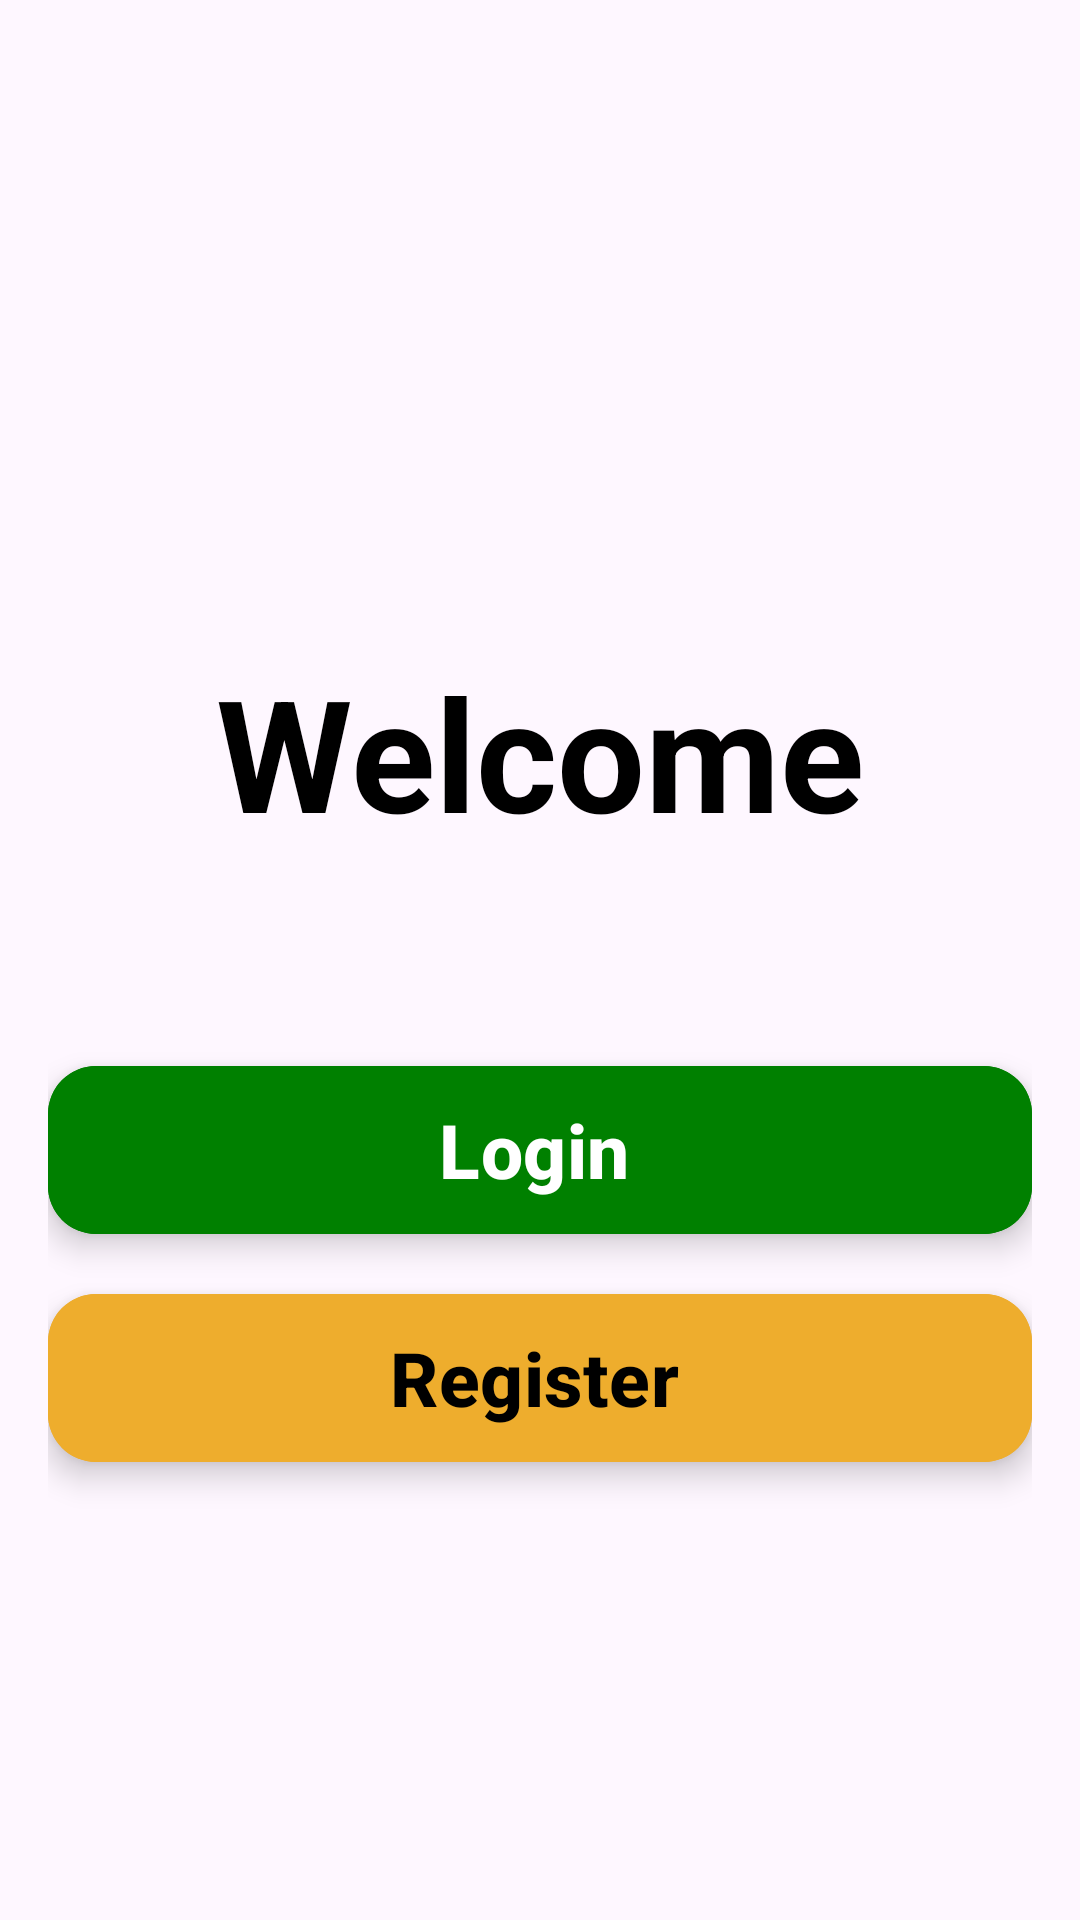

Write the Android layout XML for this screen, with the resource values it uses.
<!-- AndroidManifest.xml: application theme Theme.SeuTreino -->
<!-- res/layout/fragment_welcome.xml -->
<?xml version="1.0" encoding="utf-8"?>
<RelativeLayout xmlns:android="http://schemas.android.com/apk/res/android"
    xmlns:app="http://schemas.android.com/apk/res-auto"
    xmlns:tools="http://schemas.android.com/tools"
    android:layout_width="match_parent"
    android:layout_height="match_parent"
    tools:context=".view.auth.WelcomeFragment"

    android:padding="16dp">

    <TextView
        android:id="@+id/welcome_label"
        android:layout_width="wrap_content"
        android:layout_height="wrap_content"
        android:text="@string/welcome_label"

        android:layout_marginTop="200dp"

        android:textStyle="bold"
        android:textSize="52sp"
        android:textColor="@color/black"

        android:layout_centerHorizontal="true"
        />

    <com.google.android.material.floatingactionbutton.ExtendedFloatingActionButton
        android:id="@+id/sign_in_button"
        android:layout_width="match_parent"
        android:layout_height="wrap_content"

        android:layout_marginTop="70dp"
        android:layout_marginBottom="20dp"

        android:backgroundTint="@color/green"

        android:text="@string/sign_in_label"
        android:textSize="25sp"
        android:textStyle="bold"
        android:textColor="@color/white"


        android:layout_below="@id/welcome_label"

        />

    <com.google.android.material.floatingactionbutton.ExtendedFloatingActionButton
        android:id="@+id/sign_un_button"
        android:layout_width="match_parent"
        android:layout_height="wrap_content"
        android:layout_centerHorizontal="true"

        android:backgroundTint="@color/orange"

        android:text="@string/sign_up_label"
        android:textSize="25sp"
        android:textStyle="bold"
        android:textColor="@color/black"


        android:layout_below="@id/sign_in_button"
        />


</RelativeLayout>
<!-- resources referenced by this layout -->
<resources>
  <color name="black">#FF000000</color>
  <color name="green">#008000</color>
  <color name="orange">#eead2d</color>
  <color name="white">#FFFFFFFF</color>
  <string name="sign_in_label">Login</string>
  <string name="sign_up_label">Register</string>
  <string name="welcome_label">Welcome</string>
  <style name="Theme.SeuTreino" parent="Base.Theme.SeuTreino" />
  <style name="Base.Theme.SeuTreino" parent="Theme.Material3.DayNight.NoActionBar">
          
          
      </style>
</resources>
